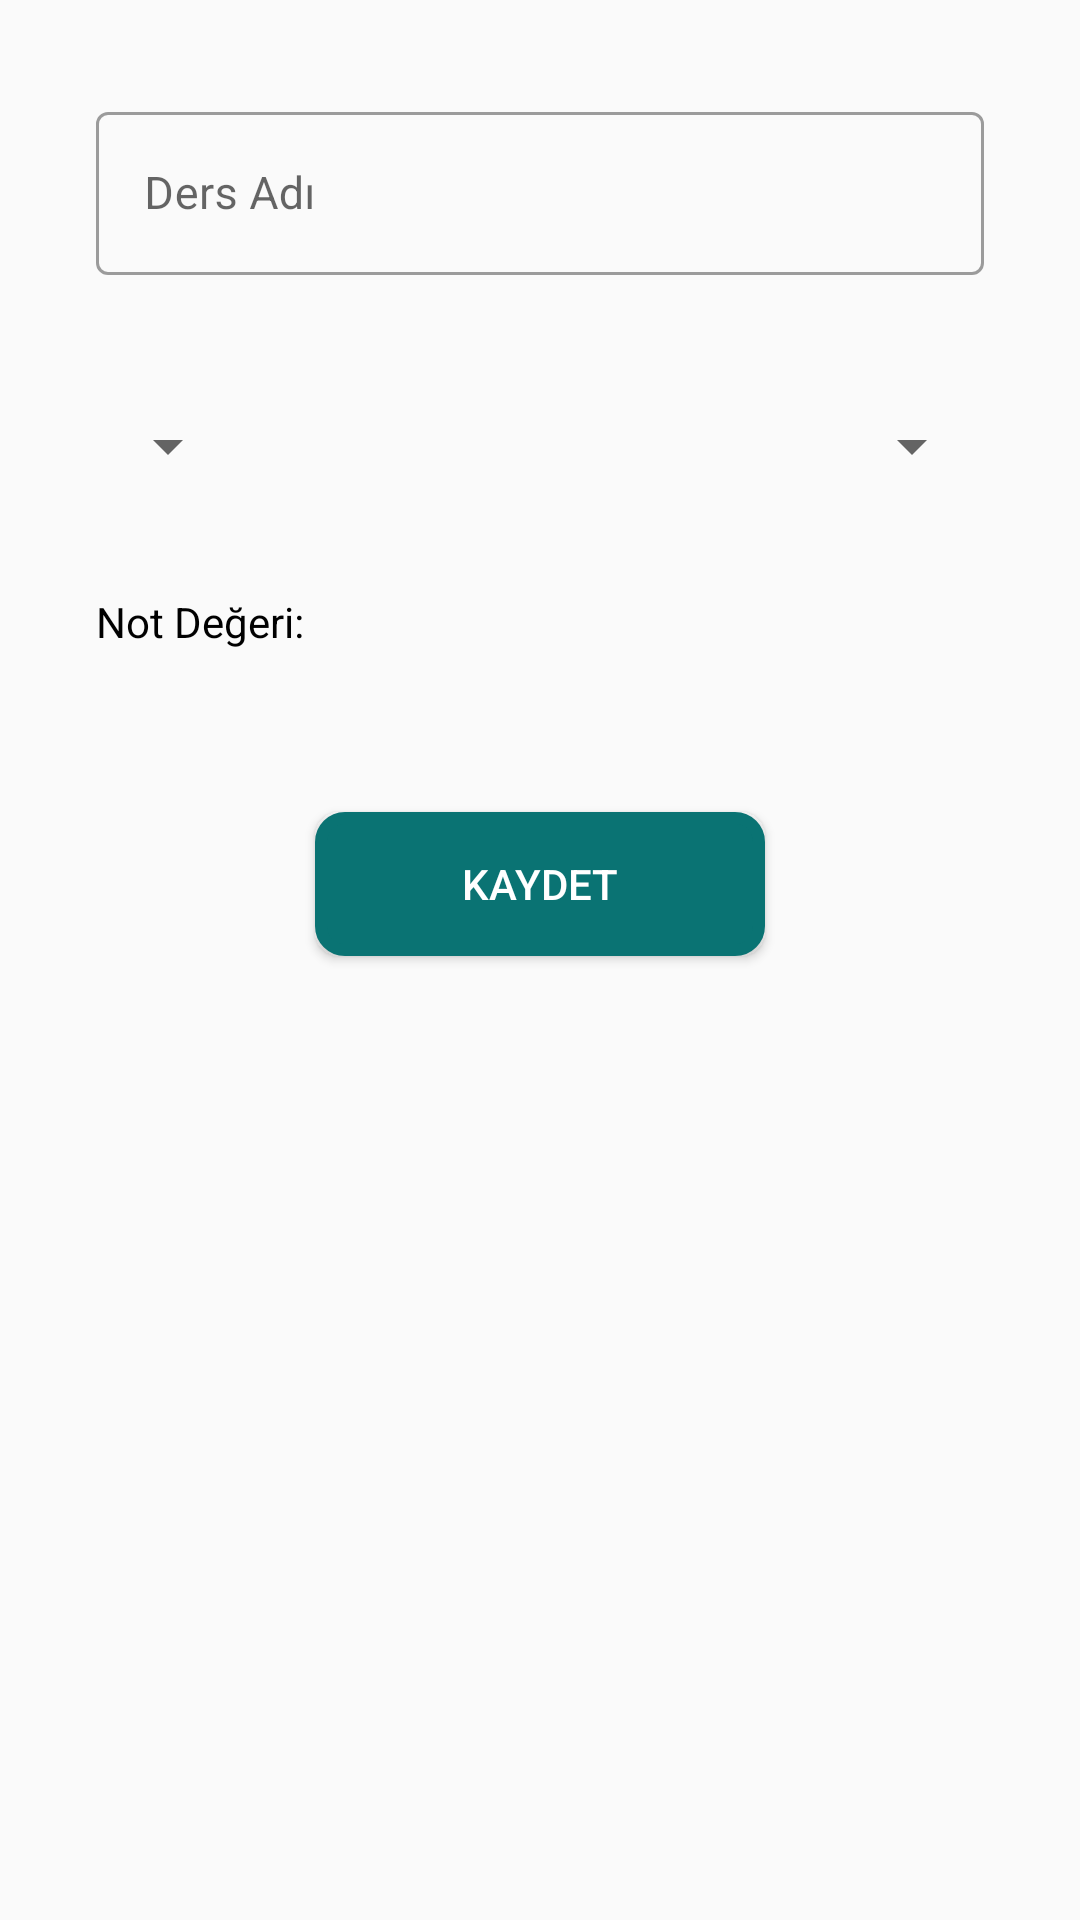

Here is an Android app screen rendered from its layout file. Give the layout XML and the strings, colors and styles it references.
<!-- AndroidManifest.xml: application theme Theme.CourseGradeTracking -->
<!-- res/layout/fragment_course_add.xml -->
<?xml version="1.0" encoding="utf-8"?>
<androidx.constraintlayout.widget.ConstraintLayout
    xmlns:android="http://schemas.android.com/apk/res/android"
    xmlns:app="http://schemas.android.com/apk/res-auto"
    xmlns:tools="http://schemas.android.com/tools"
    android:layout_width="match_parent"
    android:layout_height="match_parent"
    tools:context=".CourseAddFragment">


    <com.google.android.material.textfield.TextInputLayout
        android:id="@+id/textInputLayout1"
        style="@style/Widget.MaterialComponents.TextInputLayout.OutlinedBox"
        android:layout_width="match_parent"
        android:layout_height="wrap_content"
        android:layout_marginTop="32dp"
        android:layout_marginStart="32dp"
        android:layout_marginEnd="32dp"
        android:hint="Ders Adı"
        app:endIconMode="clear_text"
        app:layout_constraintEnd_toEndOf="parent"
        app:layout_constraintStart_toStartOf="parent"
        app:layout_constraintTop_toTopOf="parent">

        <com.google.android.material.textfield.TextInputEditText
            android:id="@+id/courseName"
            android:layout_width="match_parent"
            android:layout_height="wrap_content"
            android:inputType="text"
            android:textSize="15sp"
             />
    </com.google.android.material.textfield.TextInputLayout>

    <Spinner
        android:id="@+id/spinner1"
        android:layout_width="wrap_content"
        android:layout_height="50dp"
        android:layout_marginStart="32dp"
        android:layout_marginTop="32dp"
        app:layout_constraintStart_toStartOf="parent"
        app:layout_constraintTop_toBottomOf="@+id/textInputLayout1"
        android:spinnerMode="dropdown"
        />

    <Spinner
        android:id="@+id/spinnerNotes"
        android:layout_width="wrap_content"
        android:layout_height="50dp"
        android:layout_marginTop="32dp"
        android:layout_marginEnd="32dp"
        android:spinnerMode="dropdown"
        app:layout_constraintEnd_toEndOf="parent"
        app:layout_constraintTop_toBottomOf="@+id/textInputLayout1" />

    <Button
        android:id="@+id/button"
        android:layout_width="150dp"
        android:layout_height="wrap_content"
        android:layout_marginTop="54dp"
        android:text="Kaydet"
        android:background="@drawable/icidolu_button_background"
        app:layout_constraintEnd_toEndOf="parent"
        android:textColor="@color/white"
        app:layout_constraintStart_toStartOf="parent"
        app:layout_constraintTop_toBottomOf="@+id/textView4" />

    <TextView
        android:id="@+id/textView4"
        android:layout_width="wrap_content"
        android:layout_height="wrap_content"
        android:layout_marginStart="32dp"
        android:layout_marginTop="24dp"
        android:text="Not Değeri: "
        android:textColor="@color/black"
        app:layout_constraintStart_toStartOf="parent"
        app:layout_constraintTop_toBottomOf="@+id/spinner1" />
</androidx.constraintlayout.widget.ConstraintLayout>
<!-- resources referenced by this layout -->
<resources>
  <color name="black">#FF000000</color>
  <color name="white">#FFFFFFFF</color>
  <!-- drawable icidolu_button_background (drawable) -->
  <shape xmlns:android="http://schemas.android.com/apk/res/android"
      android:shape="rectangle">
      <corners android:radius="8dp"/>
      <solid android:color="@color/kahverengi" />
      <stroke
          android:width="4dp"
          android:color="@color/kahverengi"
          />
  
  </shape>
  <style name="Theme.CourseGradeTracking" parent="Base.Theme.CourseGradeTracking" />
  <color name="kahverengi">#0A7373</color>
  <style name="Base.Theme.CourseGradeTracking" parent="Theme.MaterialComponents.Light.NoActionBar.Bridge">
          
          
          <item name="colorPrimary">@color/black</item>
          <item name="titleTextColor">@color/white</item>
      </style>
</resources>
